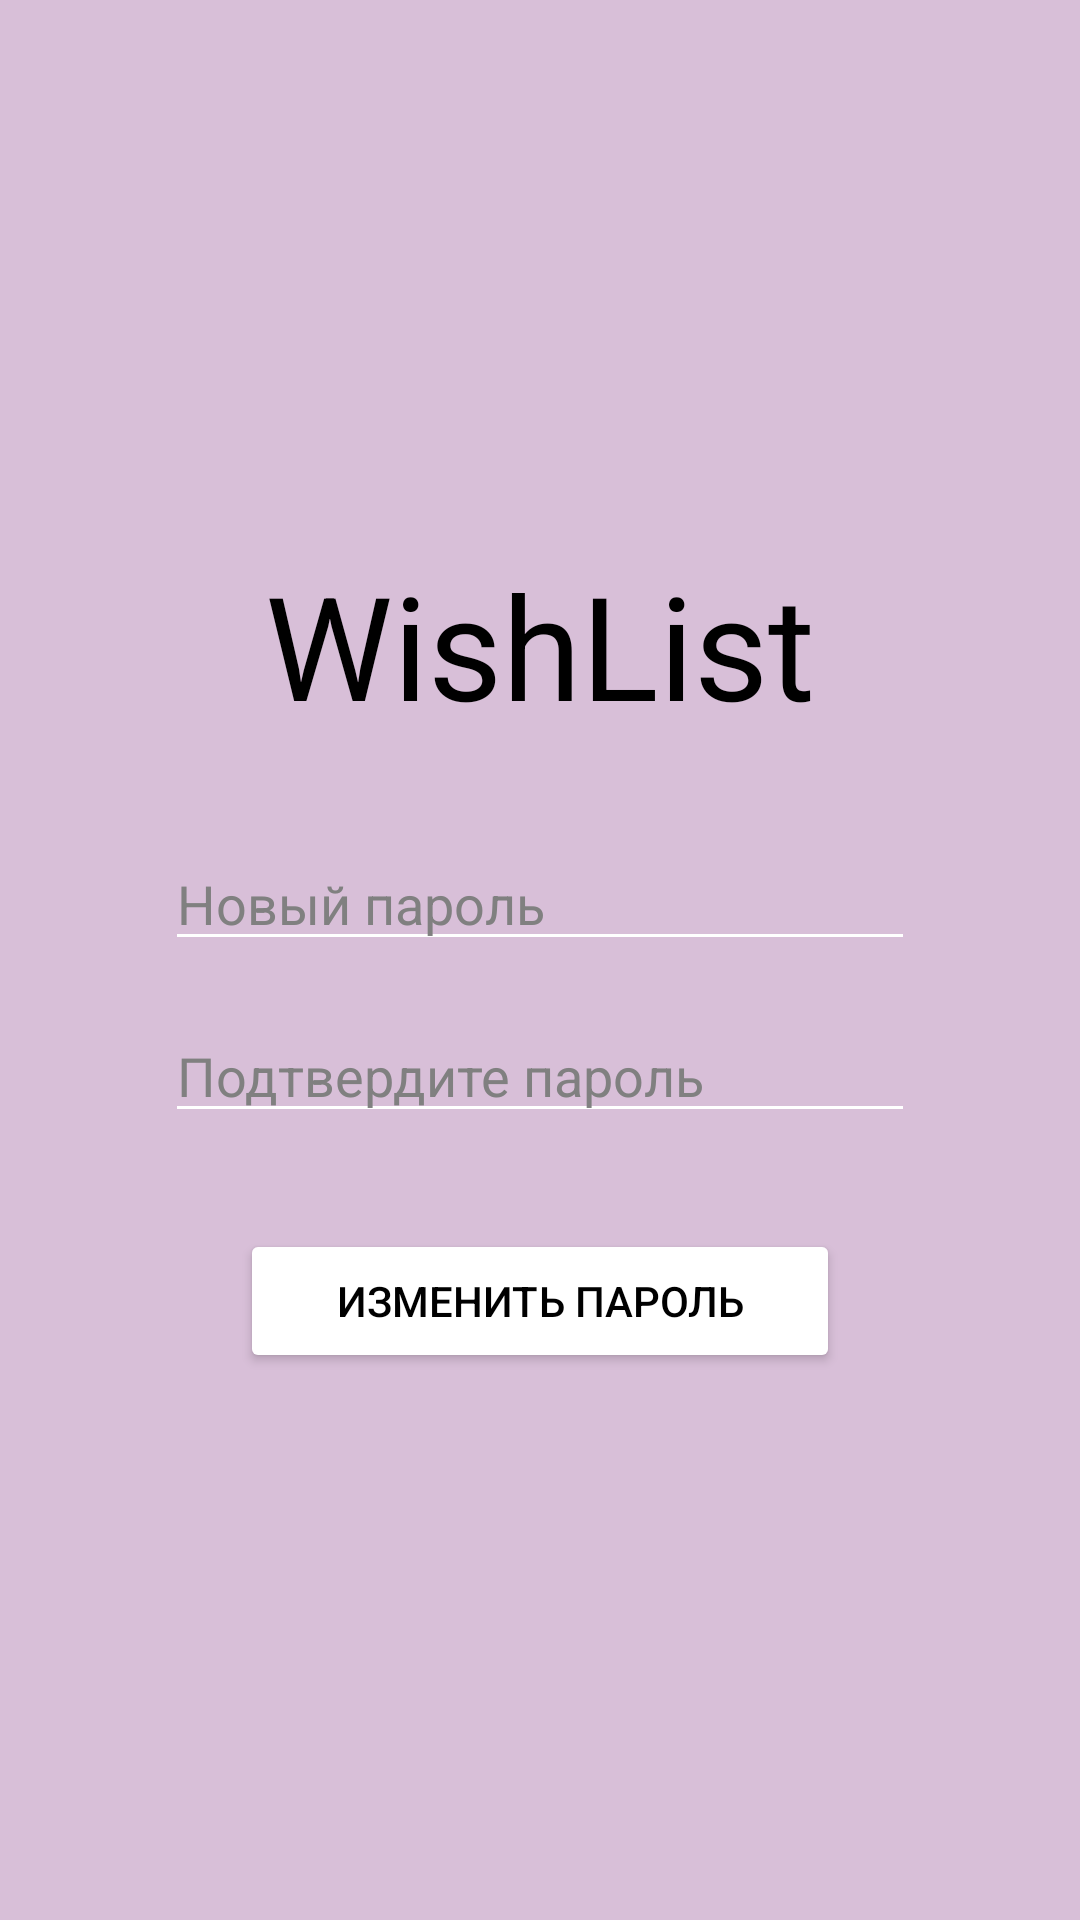

Here is an Android app screen rendered from its layout file. Give the layout XML and the strings, colors and styles it references.
<!-- AndroidManifest.xml: application theme Theme.Wishlist -->
<!-- res/layout/activity_reset_password.xml -->
<androidx.constraintlayout.widget.ConstraintLayout xmlns:android="http://schemas.android.com/apk/res/android"
    xmlns:app="http://schemas.android.com/apk/res-auto"
    xmlns:tools="http://schemas.android.com/tools"
    android:layout_width="match_parent"
    android:layout_height="match_parent"
    android:background="#D8BFD8">

    <ImageButton
        android:id="@+id/buttonBack"
        android:layout_width="wrap_content"
        android:layout_height="wrap_content"
        android:layout_marginStart="16dp"
        android:layout_marginTop="16dp"
        android:background="@android:color/transparent"
        android:src="@drawable/ic_arrow_back"
        app:layout_constraintStart_toStartOf="parent"
        app:layout_constraintTop_toTopOf="parent" />

    <TextView
        android:id="@+id/textViewTitle"
        android:layout_width="wrap_content"
        android:layout_height="wrap_content"
        android:text="WishList"
        android:textColor="#000000"
        android:textSize="48sp"
        app:layout_constraintBottom_toTopOf="@+id/linearLayoutPassword1"
        app:layout_constraintEnd_toEndOf="parent"
        app:layout_constraintStart_toStartOf="parent"
        app:layout_constraintTop_toTopOf="parent"
        app:layout_constraintVertical_chainStyle="packed" />

    <LinearLayout
        android:id="@+id/linearLayoutPassword1"
        android:layout_width="250dp"
        android:layout_height="wrap_content"
        android:layout_marginTop="32dp"
        android:orientation="horizontal"
        app:layout_constraintBottom_toTopOf="@+id/linearLayoutPassword2"
        app:layout_constraintEnd_toEndOf="parent"
        app:layout_constraintStart_toStartOf="parent"
        app:layout_constraintTop_toBottomOf="@+id/textViewTitle">

        <EditText
            android:id="@+id/editTextPassword1"
            android:layout_width="0dp"
            android:layout_height="wrap_content"
            android:layout_weight="1"
            android:backgroundTint="#FFFFFF"
            android:hint="Новый пароль"
            android:inputType="textPassword"
            android:textColor="#000000"
            android:textColorHint="#808080" />

        <ImageButton
            android:id="@+id/buttonShowPassword1"
            android:layout_width="wrap_content"
            android:layout_height="wrap_content"
            android:background="@android:color/transparent"
            android:src="@drawable/ic_visibility_off" />

    </LinearLayout>

    <LinearLayout
        android:id="@+id/linearLayoutPassword2"
        android:layout_width="250dp"
        android:layout_height="wrap_content"
        android:layout_marginTop="16dp"
        android:orientation="horizontal"
        app:layout_constraintBottom_toTopOf="@+id/buttonResetPassword"
        app:layout_constraintEnd_toEndOf="parent"
        app:layout_constraintStart_toStartOf="parent"
        app:layout_constraintTop_toBottomOf="@+id/linearLayoutPassword1">

        <EditText
            android:id="@+id/editTextPassword2"
            android:layout_width="0dp"
            android:layout_height="wrap_content"
            android:layout_weight="1"
            android:backgroundTint="#FFFFFF"
            android:hint="Подтвердите пароль"
            android:inputType="textPassword"
            android:textColor="#000000"
            android:textColorHint="#808080" />

        <ImageButton
            android:id="@+id/buttonShowPassword2"
            android:layout_width="wrap_content"
            android:layout_height="wrap_content"
            android:background="@android:color/transparent"
            android:src="@drawable/ic_visibility_off" />

    </LinearLayout>

    <Button
        android:id="@+id/buttonResetPassword"
        android:layout_width="200dp"
        android:layout_height="wrap_content"
        android:layout_marginTop="32dp"
        android:backgroundTint="#FFFFFF"
        android:text="Изменить пароль"
        android:textColor="#000000"
        app:cornerRadius="20dp"
        app:layout_constraintBottom_toBottomOf="parent"
        app:layout_constraintEnd_toEndOf="parent"
        app:layout_constraintStart_toStartOf="parent"
        app:layout_constraintTop_toBottomOf="@+id/linearLayoutPassword2" />

</androidx.constraintlayout.widget.ConstraintLayout>
<!-- resources referenced by this layout -->
<resources>
  <style name="Theme.Wishlist" parent="Theme.MaterialComponents.DayNight.NoActionBar">
          <item name="colorPrimary">@color/purple_500</item>
          <item name="colorPrimaryVariant">@color/purple_700</item>
          <item name="colorOnPrimary">@color/white</item>
          <item name="colorSecondary">@color/purple_200</item>
          <item name="colorSecondaryVariant">@color/purple_500</item>
          <item name="colorOnSecondary">@color/black</item>
          <item name="android:statusBarColor" tools:targetApi="l">?attr/colorPrimaryVariant</item>
      </style>
  <color name="purple_500">#FF6200EE</color>
  <color name="purple_700">#FF3700B3</color>
  <color name="white">#FFFFFFFF</color>
  <color name="purple_200">#FFBB86FC</color>
  <color name="black">#FF000000</color>
</resources>
